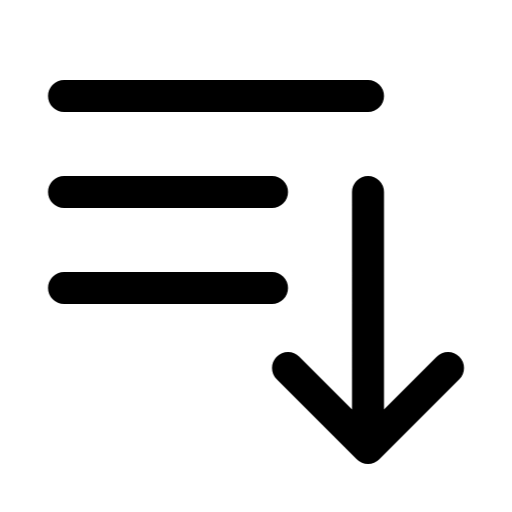
t = 0.00 s
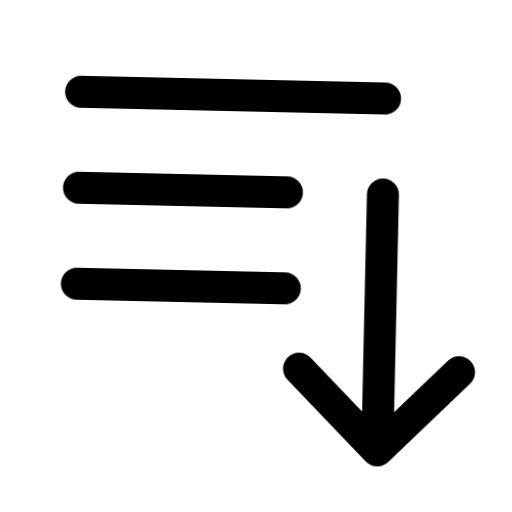
t = 0.20 s
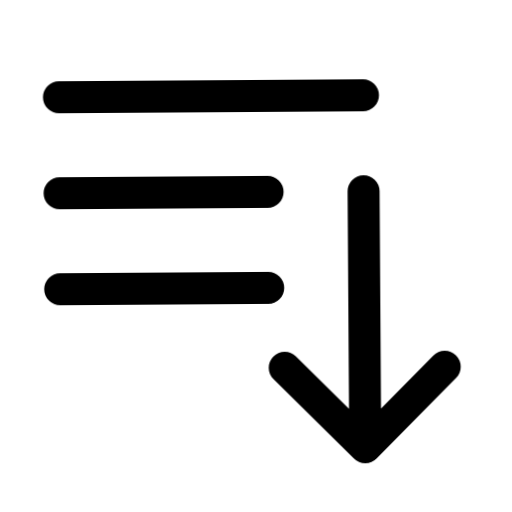
t = 0.40 s
t = 0.60 s: frame unchanged from t = 0.00 s, image omitted
t = 0.80 s: frame unchanged from t = 0.00 s, image omitted
t = 1.00 s: frame unchanged from t = 0.00 s, image omitted

The animated SVG that drew these frames (rendered in a browser with its animation timeline set to each time). Animation: 12 CSS @keyframes rules; one cycle of 1.00 s.

<svg
  xmlns="http://www.w3.org/2000/svg"
  width="24"
  height="24"
  viewBox="0 0 24 24"
  fill="none"
  stroke="currentColor"
  stroke-width="1.5"
  stroke-linecap="round"
  stroke-linejoin="round"
  overflow="visible"
  class="animated-heroicon animated-heroicon-bars-arrow-down"
  role="img"
  aria-label="bars arrow down"
>
  <title>bars arrow down</title>
<style>
  /* Delay utilities - 80ms increments */
  .ah-delay-0 { --ah-delay: 0ms; }
  .ah-delay-1 { --ah-delay: 80ms; }
  .ah-delay-2 { --ah-delay: 160ms; }
  .ah-delay-3 { --ah-delay: 240ms; }
  .ah-delay-4 { --ah-delay: 320ms; }
  .ah-delay-5 { --ah-delay: 400ms; }
  .ah-delay-6 { --ah-delay: 480ms; }
  .ah-delay-7 { --ah-delay: 560ms; }

  /* Two-tone colors */
  .ah-primary { stroke: var(--animated-heroicon-primary, var(--ah-primary, currentColor)); }
  .ah-secondary { stroke: var(--animated-heroicon-secondary, var(--ah-secondary, currentColor)); }

  /* ── Fill animation: shape fills with translucent color ── */
  .ah-anim-fill {
    fill: currentColor;
    fill-opacity: 0;
    transition: fill-opacity 500ms ease var(--ah-delay, 0ms);
  }
  .animated-heroicon:hover .ah-anim-fill,
  .ah-icon-wrapper:hover .ah-anim-fill {
    fill-opacity: 0.18;
  }

  /* ── Draw animation: path re-draws on hover via keyframe ── */
  .ah-anim-draw {
    /* Fully visible by default */
  }
  .animated-heroicon:hover .ah-anim-draw,
  .ah-icon-wrapper:hover .ah-anim-draw {
    animation: ah-draw-in 600ms ease var(--ah-delay, 0ms) both;
  }
  @keyframes ah-draw-in {
    0% { stroke-dashoffset: var(--ah-dash-len, 50); }
    100% { stroke-dashoffset: 0; }
  }

  /* ── Draw-line: shorter lines re-draw on hover ── */
  .ah-anim-draw-line {
    /* Fully visible by default */
  }
  .animated-heroicon:hover .ah-anim-draw-line,
  .ah-icon-wrapper:hover .ah-anim-draw-line {
    animation: ah-draw-line 500ms ease var(--ah-delay, 0ms) both;
  }
  @keyframes ah-draw-line {
    0% { stroke-dashoffset: var(--ah-dash-len, 20); }
    100% { stroke-dashoffset: 0; }
  }

  /* ── Fade animation: subtle pop on hover (fully visible by default) ── */
  .ah-anim-fade {
    /* Fully visible by default */
  }
  .animated-heroicon:hover .ah-anim-fade,
  .ah-icon-wrapper:hover .ah-anim-fade {
    animation: ah-fade-pop 500ms ease var(--ah-delay, 0ms) both;
  }
  @keyframes ah-fade-pop {
    0% { opacity: 0.3; transform: scale(0.92); }
    60% { opacity: 1; transform: scale(1.04); }
    100% { opacity: 1; transform: scale(1); }
  }

  /* ── Dot appear: dot pops on hover (fully visible by default) ── */
  .ah-anim-dot-appear {
    /* Fully visible by default */
  }
  .animated-heroicon:hover .ah-anim-dot-appear,
  .ah-icon-wrapper:hover .ah-anim-dot-appear {
    animation: ah-dot-pop 500ms ease 200ms both;
  }
  @keyframes ah-dot-pop {
    0% { transform: scale(1); }
    40% { transform: scale(0.3); }
    70% { transform: scale(1.3); }
    100% { transform: scale(1); }
  }

  /* ── Bar animation: bars bounce on hover (full size by default) ── */
  .ah-anim-bar {
    transform-origin: center bottom;
  }
  .animated-heroicon:hover .ah-anim-bar,
  .ah-icon-wrapper:hover .ah-anim-bar {
    animation: ah-bar-grow 600ms cubic-bezier(0.34, 1.56, 0.64, 1) var(--ah-delay, 0ms) both;
  }
  @keyframes ah-bar-grow {
    0% { transform: scaleY(0.2); }
    60% { transform: scaleY(1.08); }
    100% { transform: scaleY(1); }
  }

  /* ── Scale-pop: element pops with scale ── */
  .ah-anim-scale-pop {
    transform-origin: center;
  }
  .animated-heroicon:hover .ah-anim-scale-pop,
  .ah-icon-wrapper:hover .ah-anim-scale-pop {
    animation: ah-scale-pop 500ms cubic-bezier(0.34, 1.56, 0.64, 1) var(--ah-delay, 0ms) both;
  }
  @keyframes ah-scale-pop {
    0% { transform: scale(1); }
    40% { transform: scale(1.15); }
    100% { transform: scale(1); }
  }

  /* ── Pulse element: pulsing opacity for attention ── */
  .ah-anim-pulse-element {
    /* Fully visible by default */
  }
  .animated-heroicon:hover .ah-anim-pulse-element,
  .ah-icon-wrapper:hover .ah-anim-pulse-element {
    animation: ah-pulse 0.7s ease-in-out;
  }
  @keyframes ah-pulse {
    0%, 100% { opacity: 1; }
    50% { opacity: 0.3; }
  }

  /* ── Gear: rotation on hover ── */
  .ah-anim-gear {
    transform-origin: 12px 12px;
    transition: transform 700ms cubic-bezier(0.34, 1.56, 0.64, 1) var(--ah-delay, 0ms);
  }
  .animated-heroicon:hover .ah-anim-gear,
  .ah-icon-wrapper:hover .ah-anim-gear {
    transform: rotate(var(--ah-rotation, 90deg));
  }

  /* ── Nudge: translate in a direction ── */
  .ah-anim-nudge {
    transition: transform 500ms cubic-bezier(0.34, 1.56, 0.64, 1) var(--ah-delay, 0ms);
  }
  .animated-heroicon:hover .ah-anim-nudge,
  .ah-icon-wrapper:hover .ah-anim-nudge {
    transform: translate(var(--ah-tx, 0px), var(--ah-ty, 0px));
  }

  /* ── Bell ring: keyframe ring animation ── */
  .ah-anim-bell-ring {
    transform-origin: 12px 3px;
  }
  .animated-heroicon:hover .ah-anim-bell-ring,
  .ah-icon-wrapper:hover .ah-anim-bell-ring {
    animation: ah-bell-ring 0.7s ease;
  }
  @keyframes ah-bell-ring {
    0% { transform: rotate(0deg); }
    12% { transform: rotate(14deg); }
    24% { transform: rotate(-12deg); }
    36% { transform: rotate(8deg); }
    48% { transform: rotate(-5deg); }
    60% { transform: rotate(2deg); }
    100% { transform: rotate(0deg); }
  }

  /* ── Heart beat: keyframe scale ── */
  .ah-anim-heart-beat {
    transform-origin: 12px 13px;
  }
  .animated-heroicon:hover .ah-anim-heart-beat,
  .ah-icon-wrapper:hover .ah-anim-heart-beat {
    animation: ah-heart-beat 0.8s ease;
  }
  @keyframes ah-heart-beat {
    0% { transform: scale(1); }
    15% { transform: scale(1.2); }
    30% { transform: scale(1); }
    45% { transform: scale(1.15); }
    60% { transform: scale(1); }
  }

  /* ── Rocket lift ── */
  .ah-anim-rocket-lift {
    transition: transform 500ms cubic-bezier(0.34, 1.56, 0.64, 1) var(--ah-delay, 0ms);
  }
  .animated-heroicon:hover .ah-anim-rocket-lift,
  .ah-icon-wrapper:hover .ah-anim-rocket-lift {
    transform: translate(1px, -1.5px);
  }

  /* ── Handle lift (trash lid, lock shackle) ── */
  .ah-anim-handle-lift {
    transition: transform 500ms ease var(--ah-delay, 0ms);
  }
  .animated-heroicon:hover .ah-anim-handle-lift,
  .ah-icon-wrapper:hover .ah-anim-handle-lift {
    transform: translateY(-1.5px);
  }

  /* ── Page turn ── */
  .ah-anim-page-turn {
    transform-origin: left center;
    transition: transform 500ms ease var(--ah-delay, 0ms);
  }
  .animated-heroicon:hover .ah-anim-page-turn,
  .ah-icon-wrapper:hover .ah-anim-page-turn {
    transform: rotateY(-12deg);
  }

  /* ── Menu line (staggered scaleX) ── */
  .ah-anim-menu-line {
    transform-origin: left center;
    transition: transform 400ms ease var(--ah-delay, 0ms);
  }
  .animated-heroicon:hover .ah-anim-menu-line,
  .ah-icon-wrapper:hover .ah-anim-menu-line {
    transform: scaleX(var(--ah-scale-x, 0.7));
  }

  /* ── Mail flap: envelope opens and closes ── */
  .ah-anim-mail-flap {
    transform-origin: center top;
  }
  .animated-heroicon:hover .ah-anim-mail-flap,
  .ah-icon-wrapper:hover .ah-anim-mail-flap {
    animation: ah-mail-flap 700ms ease var(--ah-delay, 0ms) both;
  }
  @keyframes ah-mail-flap {
    0% { transform: rotateX(0deg); }
    40% { transform: rotateX(-30deg); }
    70% { transform: rotateX(5deg); }
    100% { transform: rotateX(0deg); }
  }

  /* ── Shake: horizontal wobble ── */
  .ah-anim-shake {
    transform-origin: center;
  }
  .animated-heroicon:hover .ah-anim-shake,
  .ah-icon-wrapper:hover .ah-anim-shake {
    animation: ah-shake 600ms ease var(--ah-delay, 0ms) both;
  }
  @keyframes ah-shake {
    0% { transform: translateX(0) rotate(0deg); }
    15% { transform: translateX(-1.5px) rotate(-3deg); }
    30% { transform: translateX(1.5px) rotate(3deg); }
    45% { transform: translateX(-1px) rotate(-2deg); }
    60% { transform: translateX(1px) rotate(2deg); }
    75% { transform: translateX(-0.5px) rotate(-1deg); }
    100% { transform: translateX(0) rotate(0deg); }
  }

  /* ── Spin: full 360 rotation ── */
  .ah-anim-spin {
    transform-origin: 12px 12px;
  }
  .animated-heroicon:hover .ah-anim-spin,
  .ah-icon-wrapper:hover .ah-anim-spin {
    animation: ah-spin 700ms cubic-bezier(0.4, 0, 0.2, 1) var(--ah-delay, 0ms) both;
  }
  @keyframes ah-spin {
    0% { transform: rotate(0deg); }
    100% { transform: rotate(360deg); }
  }
</style>
  <path stroke-linecap="round" stroke-linejoin="round" d="M3 4.5h14.25M3 9h9.75M3 13.5h9.75m4.5-4.5v12m0 0-3.75-3.75M17.25 21 21 17.25" class="ah-primary ah-anim-shake ah-delay-0" />
</svg>
